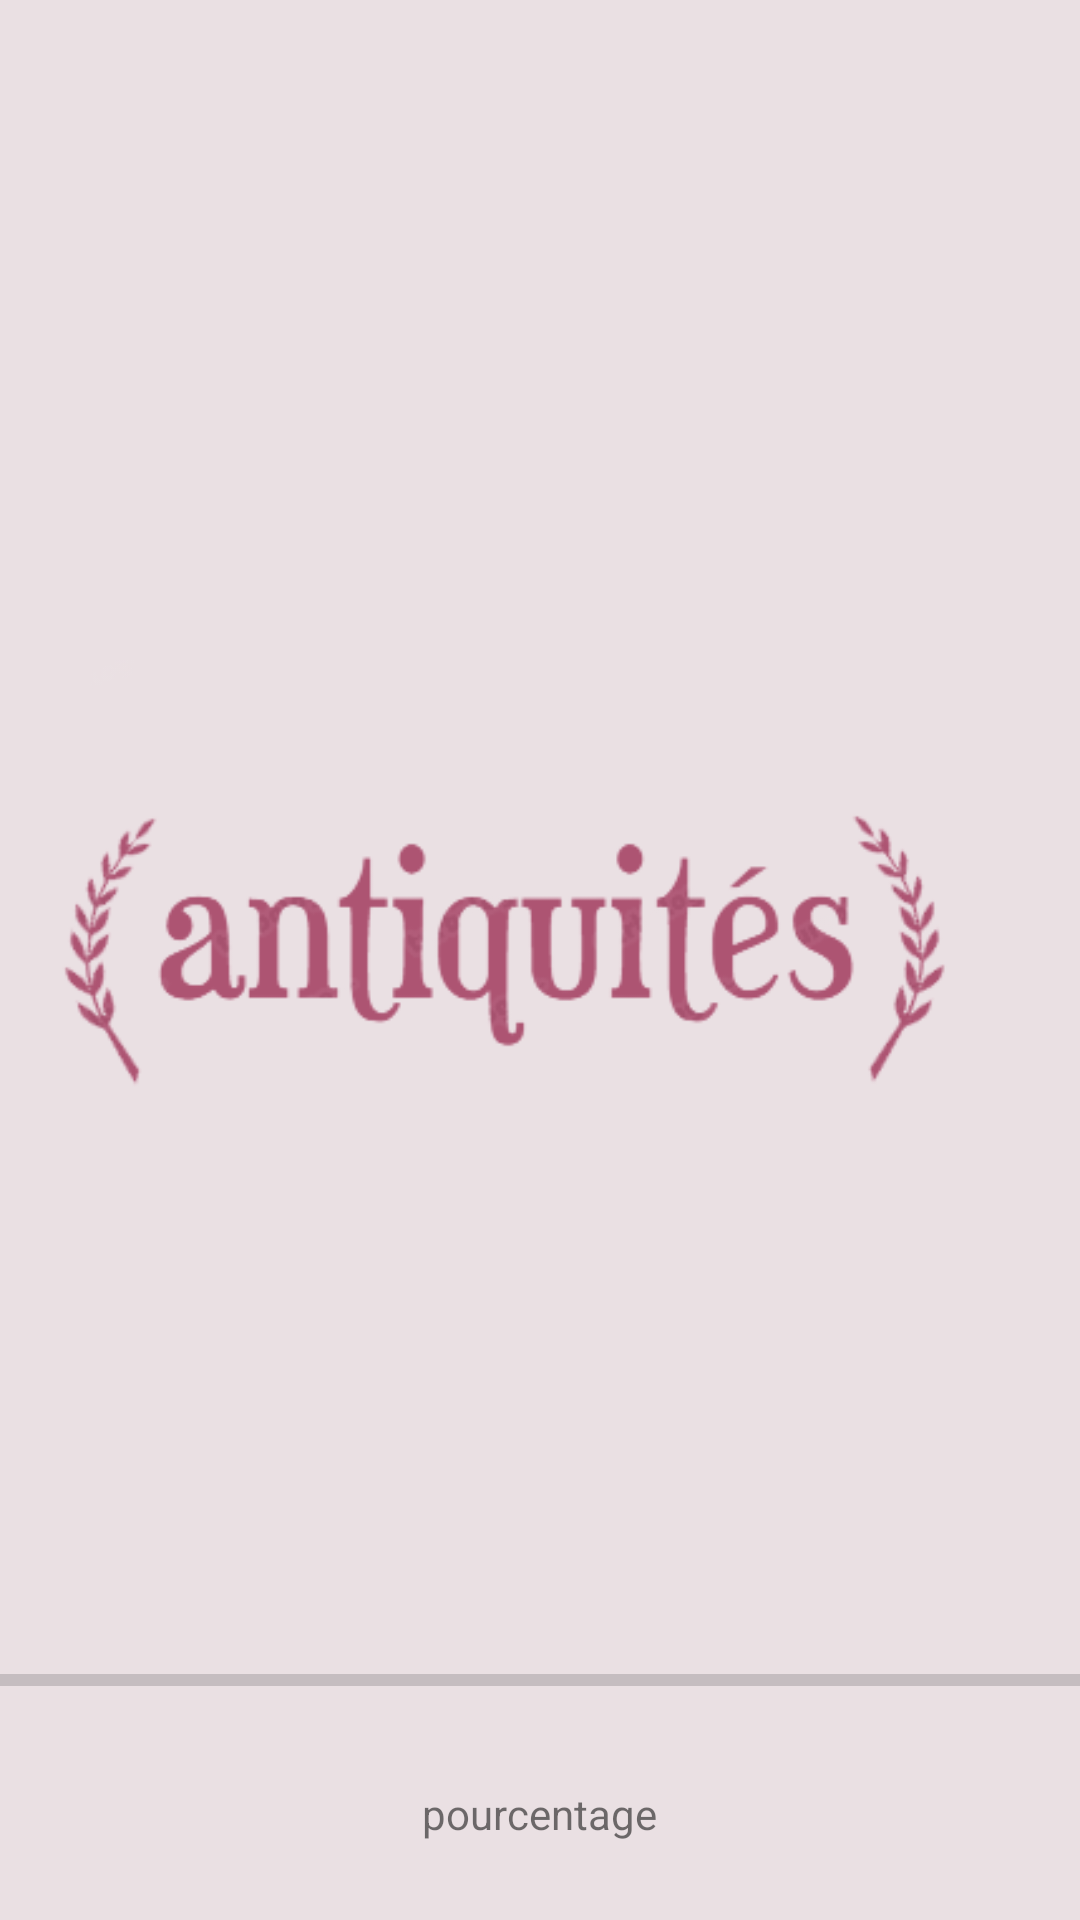

Produce the Android XML layout that renders to this screen, including the resource entries it uses.
<!-- AndroidManifest.xml: application theme Theme.Antiquette -->
<!-- res/layout/activity_main.xml -->
<?xml version="1.0" encoding="utf-8"?>
<RelativeLayout xmlns:android="http://schemas.android.com/apk/res/android"
    xmlns:app="http://schemas.android.com/apk/res-auto"
    xmlns:tools="http://schemas.android.com/tools"
    android:layout_width="match_parent"
    android:layout_height="match_parent"
    android:layout_gravity="center"
    tools:context=".MainActivity"
    android:background="@color/violet"
    >

    <ImageView
        android:id="@+id/logo_id"
        android:layout_width="1000dp"
        android:layout_height="550dp"
        android:layout_centerInParent="true"

        android:src="@drawable/log"
       />
    <TextView
        android:layout_width="wrap_content"
        android:layout_height="wrap_content"
        android:text="@string/pourcentage"
        android:id="@+id/txt_pourcentage"
       android:layout_below="@id/logo_id"
        android:layout_centerHorizontal="true"
        />
    <ProgressBar
        android:id="@+id/progresbar"
        android:layout_width="match_parent"
        android:layout_height="30dp"
        style="@style/Widget.AppCompat.ProgressBar.Horizontal"
      android:layout_above="@id/txt_pourcentage"
        android:layout_marginBottom="20dp"/>




</RelativeLayout>
<!-- resources referenced by this layout -->
<resources>
  <color name="violet">#EAE0E3</color>
  <!-- drawable log: jpg bitmap (drawable-v24, 29407 bytes) -->
  <string name="pourcentage">pourcentage</string>
  <style name="Theme.Antiquette" parent="Theme.MaterialComponents.DayNight.DarkActionBar">
          
          <item name="colorPrimary">@color/purple_500</item>
          <item name="colorPrimaryVariant">@color/purple_700</item>
          <item name="colorOnPrimary">@color/white</item>
          
          <item name="colorSecondary">@color/teal_200</item>
          <item name="colorSecondaryVariant">@color/teal_700</item>
          <item name="colorOnSecondary">@color/black</item>
          
          <item name="android:statusBarColor" tools:targetApi="l">?attr/colorPrimaryVariant</item>
          
      </style>
  <color name="purple_500">#FF6200EE</color>
  <color name="purple_700">#FF3700B3</color>
  <color name="white">#FFFFFFFF</color>
  <color name="teal_200">#FF03DAC5</color>
  <color name="teal_700">#FF018786</color>
  <color name="black">#FF000000</color>
</resources>
